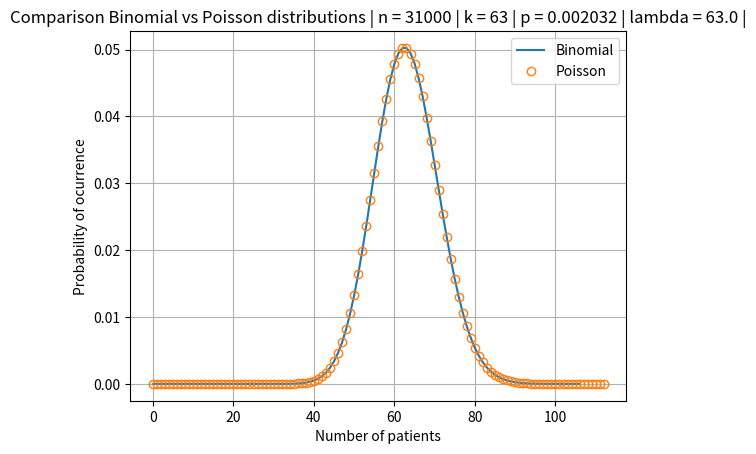

The matplotlib source for this figure:
import numpy as np
from scipy.special import comb
import matplotlib.pyplot as plt
import math


def calculate_binomial_probability(n, k, p):
    return comb(n, k) * (p ** k) * (1 - p) ** (n - k)


def calculate_poisson_probability(L, k):
    return np.exp(-L) * (L ** k) / math.factorial(k)


# Parameters
n = 31000
k = 63
p = k / n
L = p * n  # lambda
N = k + 50  # total loop iterations

# Single Binomial case
f = comb(n, k) * (p ** k) * (1 - p) ** (n - k)

# Binomial case
pmf_binomial = np.zeros(N, dtype=float)
for i in range(0, N):
    pmf_binomial[i] = calculate_binomial_probability(n, i, p)

# Poisson case
pmf_poisson = np.zeros(N, dtype=float)
for i in range(0, N):
    pmf_poisson[i] = calculate_poisson_probability(L, i)

# Plotting
plt.plot(pmf_binomial, label="Binomial")
plt.plot(pmf_poisson, linestyle="None", markerfacecolor='None', marker='o', label="Poisson")
plt.legend()
plt.grid()
plt.title(f"Comparison Binomial vs Poisson distributions | n = {n} | k = {k} | p = {p:.4} | lambda = {L:.4} |")
# plt.title(f"Probability of {k} ocurrences in {n} cases is {f:.4}")  # not used
plt.xlabel("Number of patients")
plt.ylabel("Probability of ocurrence")
plt.show()
